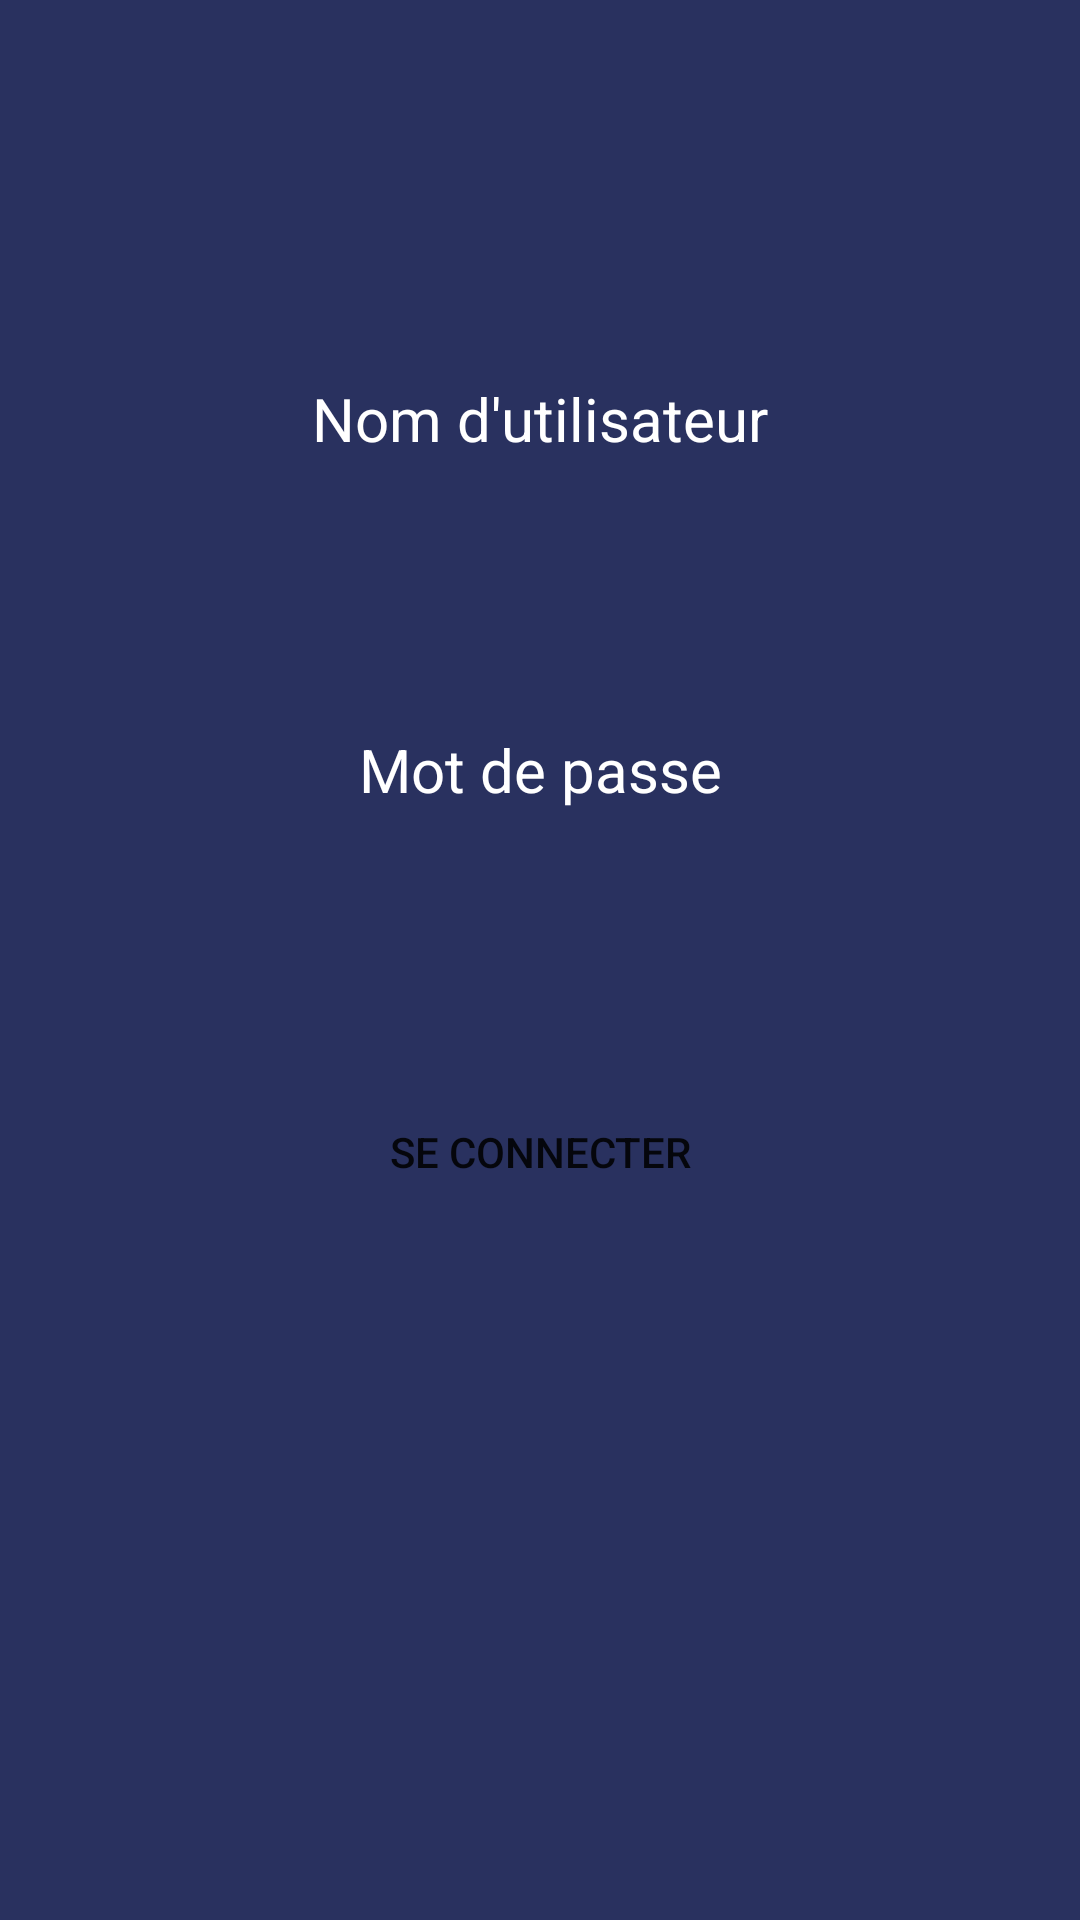

Reconstruct the res/layout file that produces this screen, plus the resources it refers to.
<!-- AndroidManifest.xml: application theme Theme.AppCompat.Light.NoActionBar -->
<!-- res/layout/activity_login_page.xml -->
<?xml version="1.0" encoding="utf-8"?>
<androidx.constraintlayout.widget.ConstraintLayout xmlns:android="http://schemas.android.com/apk/res/android"
    xmlns:app="http://schemas.android.com/apk/res-auto"
    xmlns:tools="http://schemas.android.com/tools"
    android:layout_width="match_parent"
    android:layout_height="match_parent"
    android:background="#29315F"
    tools:context=".MainActivity">

    <TextView
        android:id="@+id/textView5"
        android:layout_width="wrap_content"
        android:layout_height="wrap_content"
        android:layout_marginBottom="16dp"
        android:text="Nom d'utilisateur"
        android:textColor="#FFFFFF"
        android:textSize="20sp"
        app:layout_constraintBottom_toTopOf="@+id/login"
        app:layout_constraintEnd_toEndOf="parent"
        app:layout_constraintStart_toStartOf="parent" />

    <EditText
        android:id="@+id/login"
        android:layout_width="wrap_content"
        android:layout_height="42dp"
        android:layout_marginBottom="32dp"
        android:background="@drawable/rounded_border"
        android:backgroundTint="#191f40"
        android:ems="10"
        android:inputType="textPersonName"
        android:textAlignment="center"
        android:textColor="#FFFFFF"
        android:textSize="20sp"
        app:layout_constraintBottom_toTopOf="@+id/textView"
        app:layout_constraintEnd_toEndOf="parent"
        app:layout_constraintStart_toStartOf="parent" />

    <TextView
        android:id="@+id/textView"
        android:layout_width="wrap_content"
        android:layout_height="wrap_content"
        android:layout_marginBottom="16dp"
        android:text="Mot de passe"
        android:textColor="#FFFFFF"
        android:textSize="20sp"
        app:layout_constraintBottom_toTopOf="@+id/pwd"
        app:layout_constraintEnd_toEndOf="parent"
        app:layout_constraintStart_toStartOf="parent" />

    <EditText
        android:id="@+id/pwd"
        android:layout_width="wrap_content"
        android:layout_height="42dp"
        android:layout_marginBottom="32dp"
        android:background="@drawable/rounded_border"
        android:backgroundTint="#191f40"
        android:ems="10"
        android:inputType="textPassword"
        android:textAlignment="center"
        android:textColor="#FFFFFF"
        android:textSize="20sp"
        app:layout_constraintBottom_toTopOf="@+id/btn"
        app:layout_constraintEnd_toEndOf="parent"
        app:layout_constraintStart_toStartOf="parent" />

    <Button
        android:id="@+id/btn"
        android:layout_width="0dp"
        android:layout_height="wrap_content"
        android:layout_marginStart="100dp"
        android:layout_marginTop="128dp"
        android:layout_marginEnd="100dp"
        android:background="@drawable/rounded_border"
        android:backgroundTint="#01C9F9"
        android:text="Se connecter"
        app:layout_constraintBottom_toBottomOf="parent"
        app:layout_constraintEnd_toEndOf="parent"
        app:layout_constraintStart_toStartOf="parent"
        app:layout_constraintTop_toTopOf="parent" />


</androidx.constraintlayout.widget.ConstraintLayout>
<!-- resources referenced by this layout -->
<resources>

</resources>
